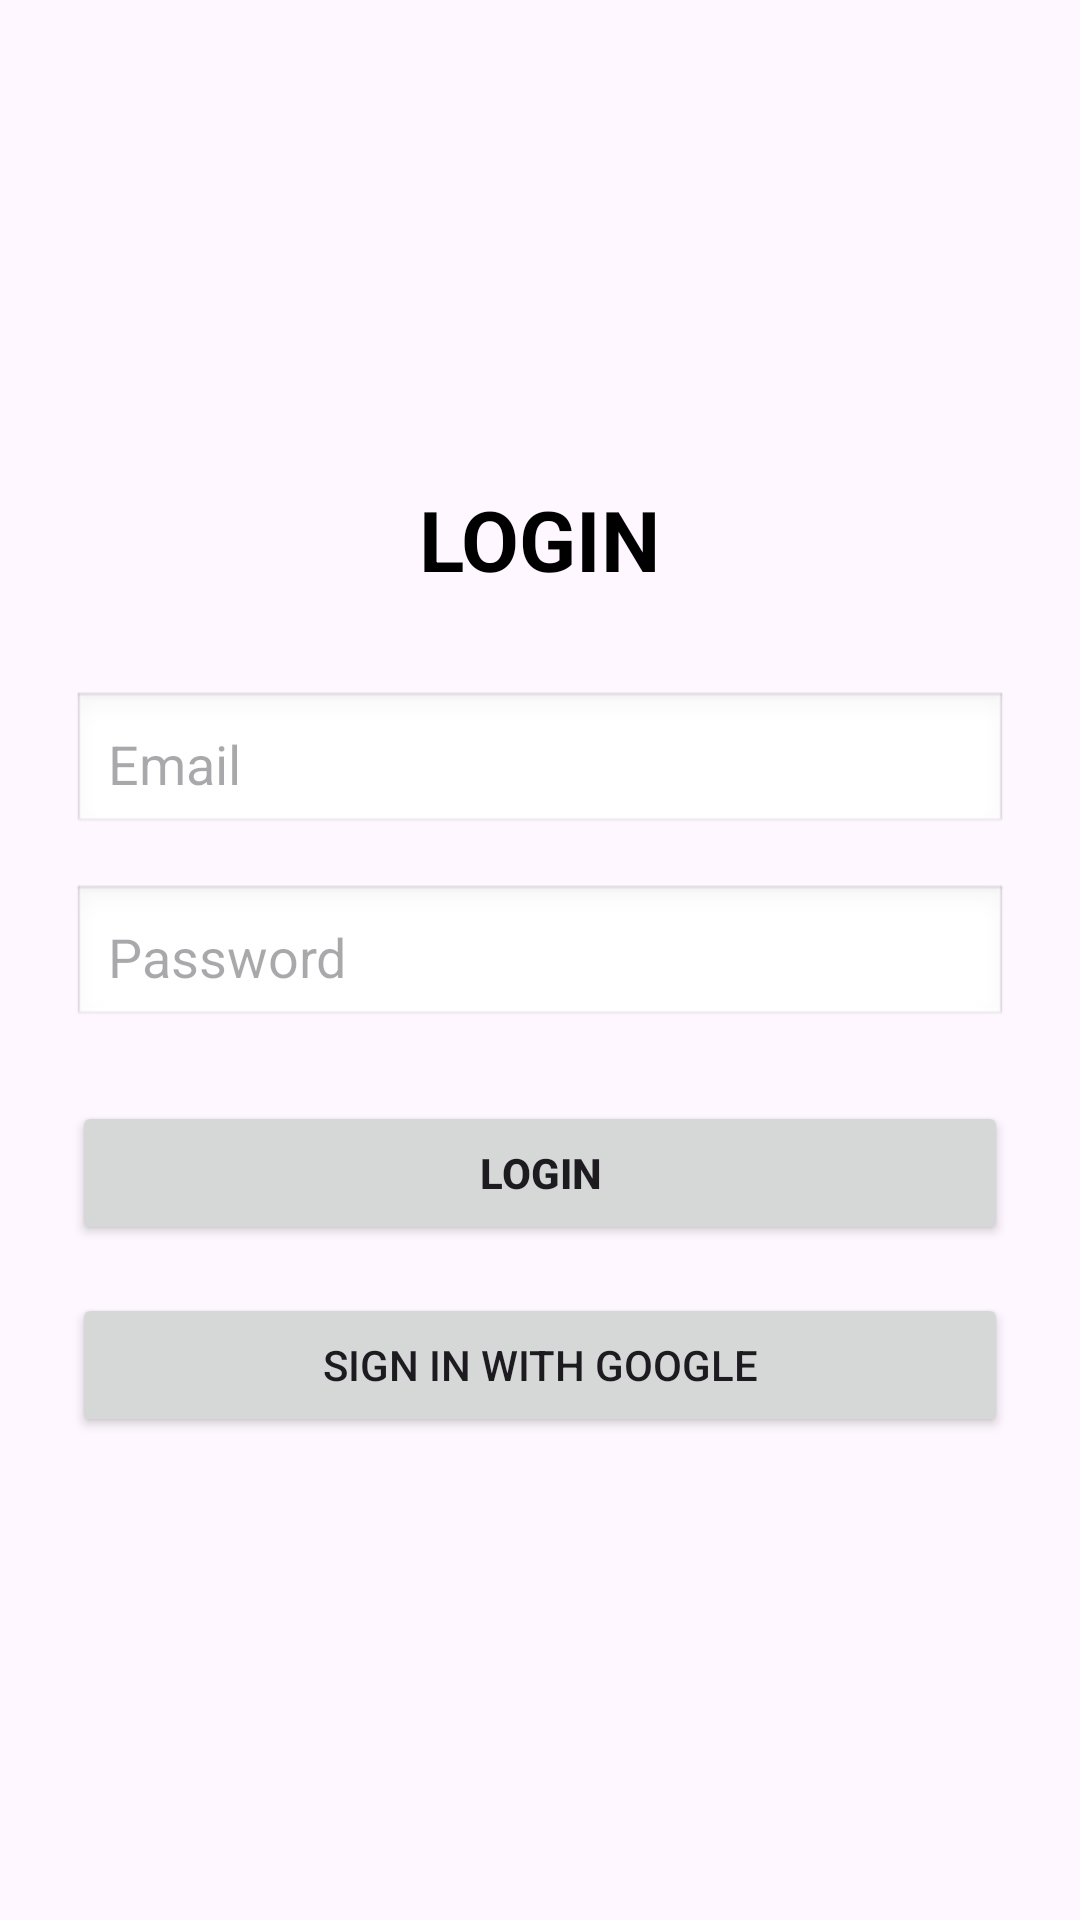

Write the Android layout XML for this screen, with the resource values it uses.
<!-- AndroidManifest.xml: application theme Theme.MemeStreamApp -->
<!-- res/layout/activity_login.xml -->
<?xml version="1.0" encoding="utf-8"?>
<LinearLayout xmlns:android="http://schemas.android.com/apk/res/android"
    xmlns:app="http://schemas.android.com/apk/res-auto"
    xmlns:tools="http://schemas.android.com/tools"
    android:id="@+id/main"
    android:layout_width="match_parent"
    android:layout_height="match_parent"
    android:orientation="vertical"
    android:gravity="center"
    android:padding="24dp"
    tools:context=".LoginActivity">

    
    <TextView
        android:id="@+id/tvTitle"
        android:layout_width="wrap_content"
        android:layout_height="wrap_content"
        android:text="LOGIN"
        android:textSize="28sp"
        android:textStyle="bold"
        android:textColor="@color/black"
        android:layout_marginBottom="32dp" />

    
    <EditText
        android:id="@+id/editTextEmail"
        android:layout_width="match_parent"
        android:layout_height="wrap_content"
        android:hint="Email"
        android:inputType="textEmailAddress"
        android:padding="12dp"
        android:background="@android:drawable/edit_text"
        android:layout_marginBottom="16dp" />

    
    <EditText
        android:id="@+id/editTextPassword"
        android:layout_width="match_parent"
        android:layout_height="wrap_content"
        android:hint="Password"
        android:inputType="textPassword"
        android:padding="12dp"
        android:background="@android:drawable/edit_text"
        android:layout_marginBottom="24dp" />

    
    <Button
        android:id="@+id/btnLogin"
        android:layout_width="match_parent"
        android:layout_height="wrap_content"
        android:text="LOGIN"
        android:textStyle="bold"
        android:layout_marginBottom="16dp" />

    
    <Button
        android:id="@+id/btnGoogleSignIn"
        android:layout_width="match_parent"
        android:layout_height="wrap_content"
        android:text="Sign in with Google" />

</LinearLayout>
<!-- resources referenced by this layout -->
<resources>
  <style name="Theme.MemeStreamApp" parent="Base.Theme.MemeStreamApp" />
  <style name="Base.Theme.MemeStreamApp" parent="Theme.Material3.DayNight.NoActionBar">
          
          
      </style>
  <!-- not gathered from this repository: default colours our renderer supplied (Android Studio template values) -->
  <color name="black">#FF000000</color>
</resources>
